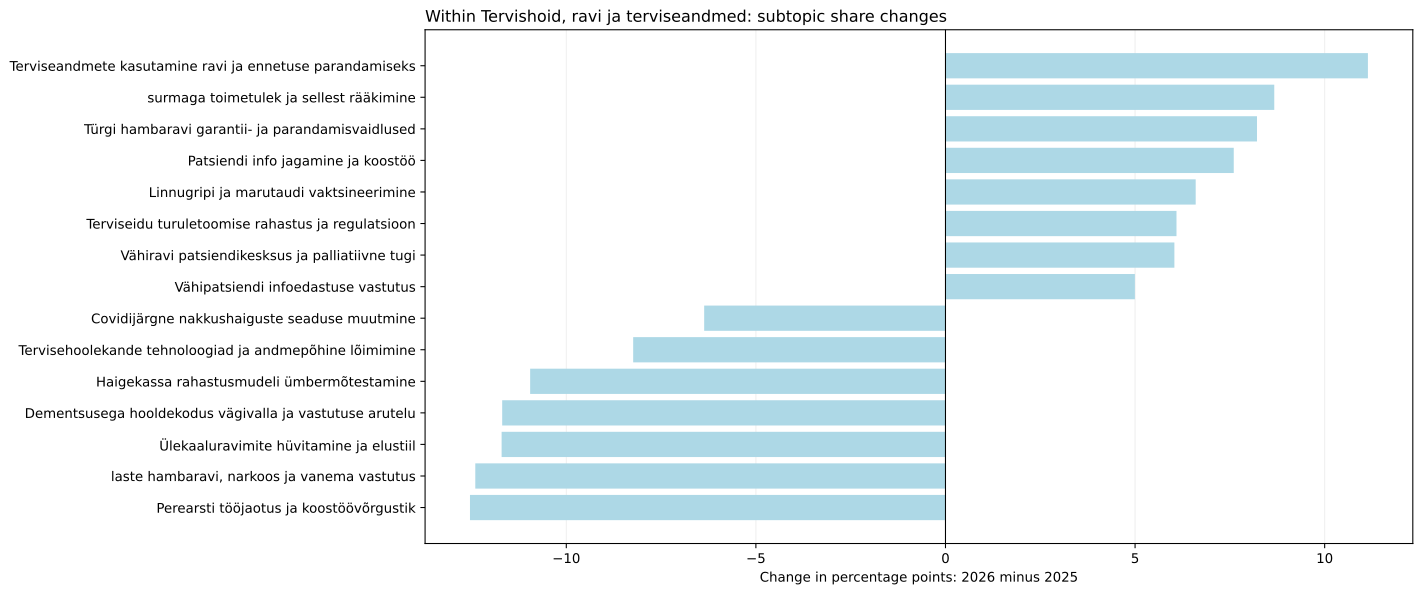

The data file committed next to this chart (first rows):
jev_topic_id, jev_topic_name, jev_high_level_id, jev_high_level_name, minutes_2025, minutes_2026, segments_2025, segments_2026, talks_2025, talks_2026, time_share_2025, segment_share_2025, talk_coverage_2025, assigned_time_share_2025, time_share_2026, segment_share_2026, talk_coverage_2026, assigned_time_share_2026, time_share_delta_pp, segment_share_delta_pp, talk_coverage_delta_pp, assigned_time_share_delta_pp, status, supported_2026
2.0, Vähiravi patsiendikesksus ja palliatiivn…, healthcare, Tervishoid, ravi ja terviseandmed, 16, 82.55, 2.0, 17.0, 1.0, 4.0, 0.1613, 0.09285, 0.8772, 0.1737, 0.9029, 0.8595, 3.81, 0.953, 0.7416, 0.7666, 2.932, 0.7793, both_years, True
30.0, laste hambaravi, narkoos ja vanema vastu…, healthcare, Tervishoid, ravi ja terviseandmed, 84.28, 0.0, 20.0, 0.0, 1.0, 0.0, 0.8494, 0.9285, 0.8772, 0.9148, 0.0, 0.0, 0.0, 0.0, -0.8494, -0.9285, -0.8772, -0.9148, only_observed_2025, False
47.0, Ülekaaluravimite hüvitamine ja elustiil, healthcare, Tervishoid, ravi ja terviseandmed, 79.57, 0.0, 18.0, 0.0, 1.0, 0.0, 0.8019, 0.8357, 0.8772, 0.8636, 0.0, 0.0, 0.0, 0.0, -0.8019, -0.8357, -0.8772, -0.8636, only_observed_2025, False
58.0, Türgi hambaravi garantii- ja parandamisv…, healthcare, Tervishoid, ravi ja terviseandmed, 0.0, 80.82, 0.0, 17.0, 0.0, 1.0, 0.0, 0.0, 0.0, 0.0, 0.884, 0.8595, 0.9524, 0.9331, 0.884, 0.8595, 0.9524, 0.9331, only_observed_2026, False
67.0, Perearsti tööjaotus ja koostöövõrgustik, healthcare, Tervishoid, ravi ja terviseandmed, 94.65, 13.63, 21.0, 3.0, 4.0, 1.0, 0.9539, 0.9749, 3.509, 1.027, 0.1491, 0.1517, 0.9524, 0.1574, -0.8048, -0.8233, -2.556, -0.87, both_years, False
84.0, surmaga toimetulek ja sellest rääkimine, healthcare, Tervishoid, ravi ja terviseandmed, 6.205, 94.29, 2.0, 20.0, 1.0, 3.0, 0.06254, 0.09285, 0.8772, 0.06735, 1.031, 1.011, 2.857, 1.088, 0.9687, 0.9183, 1.98, 1.021, both_years, True
89.0, Dementsusega hooldekodus vägivalla ja va…, healthcare, Tervishoid, ravi ja terviseandmed, 79.46, 0.0, 14.0, 0.0, 1.0, 0.0, 0.8008, 0.65, 0.8772, 0.8625, 0.0, 0.0, 0.0, 0.0, -0.8008, -0.65, -0.8772, -0.8625, only_observed_2025, False
105.0, Linnugripi ja marutaudi vaktsineerimine, healthcare, Tervishoid, ravi ja terviseandmed, 0.0, 64.92, 0.0, 12.0, 0.0, 1.0, 0.0, 0.0, 0.0, 0.0, 0.71, 0.6067, 0.9524, 0.7495, 0.71, 0.6067, 0.9524, 0.7495, only_observed_2026, False
115.0, Patsiendi info jagamine ja koostöö, healthcare, Tervishoid, ravi ja terviseandmed, 37.2, 128.6, 8.0, 24.0, 4.0, 5.0, 0.3749, 0.3714, 3.509, 0.4038, 1.407, 1.213, 4.762, 1.485, 1.032, 0.8419, 1.253, 1.081, both_years, True
131.0, Haigekassa rahastusmudeli ümbermõtestami…, healthcare, Tervishoid, ravi ja terviseandmed, 83.45, 13.03, 17.0, 3.0, 3.0, 3.0, 0.841, 0.7892, 2.632, 0.9058, 0.1426, 0.1517, 2.857, 0.1505, -0.6985, -0.6376, 0.2256, -0.7554, both_years, True
137.0, AI roll arstide suhtluses ja vähiravis, healthcare, Tervishoid, ravi ja terviseandmed, 7.527, 58.14, 1.0, 12.0, 1.0, 3.0, 0.07586, 0.04643, 0.8772, 0.0817, 0.6358, 0.6067, 2.857, 0.6711, 0.56, 0.5602, 1.98, 0.5894, both_years, True
143.0, Terviseidu turuletoomise rahastus ja reg…, healthcare, Tervishoid, ravi ja terviseandmed, 13.68, 79.73, 4.0, 17.0, 2.0, 3.0, 0.1378, 0.1857, 1.754, 0.1484, 0.8721, 0.8595, 2.857, 0.9205, 0.7342, 0.6738, 1.103, 0.772, both_years, True
151.0, Tervishoiu konkurentsi tasakaal, healthcare, Tervishoid, ravi ja terviseandmed, 10.35, 58.48, 2.0, 11.0, 1.0, 2.0, 0.1043, 0.09285, 0.8772, 0.1123, 0.6396, 0.5561, 1.905, 0.6751, 0.5353, 0.4633, 1.028, 0.5628, both_years, True
153.0, Vähipatsiendi infoedastuse vastutus, healthcare, Tervishoid, ravi ja terviseandmed, 3.179, 53.75, 1.0, 11.0, 1.0, 2.0, 0.03204, 0.04643, 0.8772, 0.03451, 0.5878, 0.5561, 1.905, 0.6205, 0.5558, 0.5097, 1.028, 0.586, both_years, True
179.0, Covidijärgne nakkushaiguste seaduse muut…, healthcare, Tervishoid, ravi ja terviseandmed, 47.41, 6.008, 6.0, 1.0, 2.0, 1.0, 0.4777, 0.2786, 1.754, 0.5146, 0.06571, 0.05056, 0.9524, 0.06936, -0.412, -0.228, -0.802, -0.4452, both_years, False
182.0, terviseandmete kasutus ja eetikakomitee …, healthcare, Tervishoid, ravi ja terviseandmed, 5.508, 28.12, 2.0, 6.0, 1.0, 4.0, 0.05551, 0.09285, 0.8772, 0.05979, 0.3075, 0.3033, 3.81, 0.3246, 0.252, 0.2105, 2.932, 0.2648, both_years, True
195.0, Tervisehoolekande tehnoloogiad ja andmep…, healthcare, Tervishoid, ravi ja terviseandmed, 72.04, 23.25, 15.0, 9.0, 5.0, 6.0, 0.726, 0.6964, 4.386, 0.782, 0.2543, 0.455, 5.714, 0.2684, -0.4718, -0.2414, 1.328, -0.5136, both_years, True
204.0, Terviseandmete kasutamine ravi ja ennetu…, healthcare, Tervishoid, ravi ja terviseandmed, 8.761, 122.3, 2.0, 26.0, 2.0, 4.0, 0.0883, 0.09285, 1.754, 0.0951, 1.337, 1.314, 3.81, 1.412, 1.249, 1.222, 2.055, 1.317, both_years, True
208.0, Tulemuspõhine tervishoiurahastus ja kaug…, healthcare, Tervishoid, ravi ja terviseandmed, 12.36, 46.57, 2.0, 12.0, 1.0, 4.0, 0.1246, 0.09285, 0.8772, 0.1342, 0.5093, 0.6067, 3.81, 0.5376, 0.3847, 0.5138, 2.932, 0.4034, both_years, True
226.0, raviraha jaotamine patsiendiga kaasa, healthcare, Tervishoid, ravi ja terviseandmed, 18.06, 29.62, 4.0, 5.0, 2.0, 1.0, 0.182, 0.1857, 1.754, 0.1961, 0.324, 0.2528, 0.9524, 0.3419, 0.1419, 0.06708, -0.802, 0.1459, both_years, False
